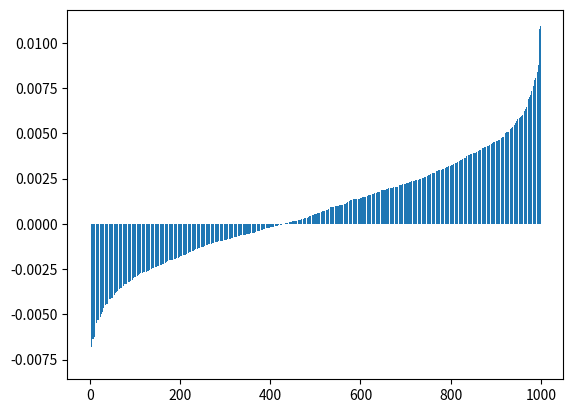

Write the Python code that produced this figure.
#!/usr/bin/env python3
# -*- coding: utf-8 -*-
"""
make_trade_list.py

Creates a list of trades and writes them to disk
The file can be read by the risk_normalization program

Created on Tue Sep 15 19:06:42 2020

@author: howard bandy
"""

import matplotlib.pyplot as plt
import numpy as np

mean_gain = 0.001
std_dev_gain = 0.003
number_trades = 1000

def make_trade_list( number_trades=number_trades,
                     mean_gain = mean_gain,
                     std_dev_gain = std_dev_gain):
    
    trades = np.random.normal(mean_gain,
                              std_dev_gain,
                              number_trades)
    return (trades)

trades = make_trade_list(number_trades,mean_gain,std_dev_gain)
# print (trades)

file_name = 'generated_normal_trades.csv'
f = open(file_name, 'w')
s = f'Trades drawn from Normal distribution with mean: {mean_gain:0.3f}' 
s = s + f' and stdev: {std_dev_gain:0.3f}\n'
f.write(s)    
for i in range(number_trades):
    s = str(trades[i]) + '\n'
    f.write(s)
f.close()

sorted_trades = np.sort(trades)

y_pos = np.arange(len(trades))
plt.bar(y_pos,sorted_trades)
plt.show()

##  End ##
